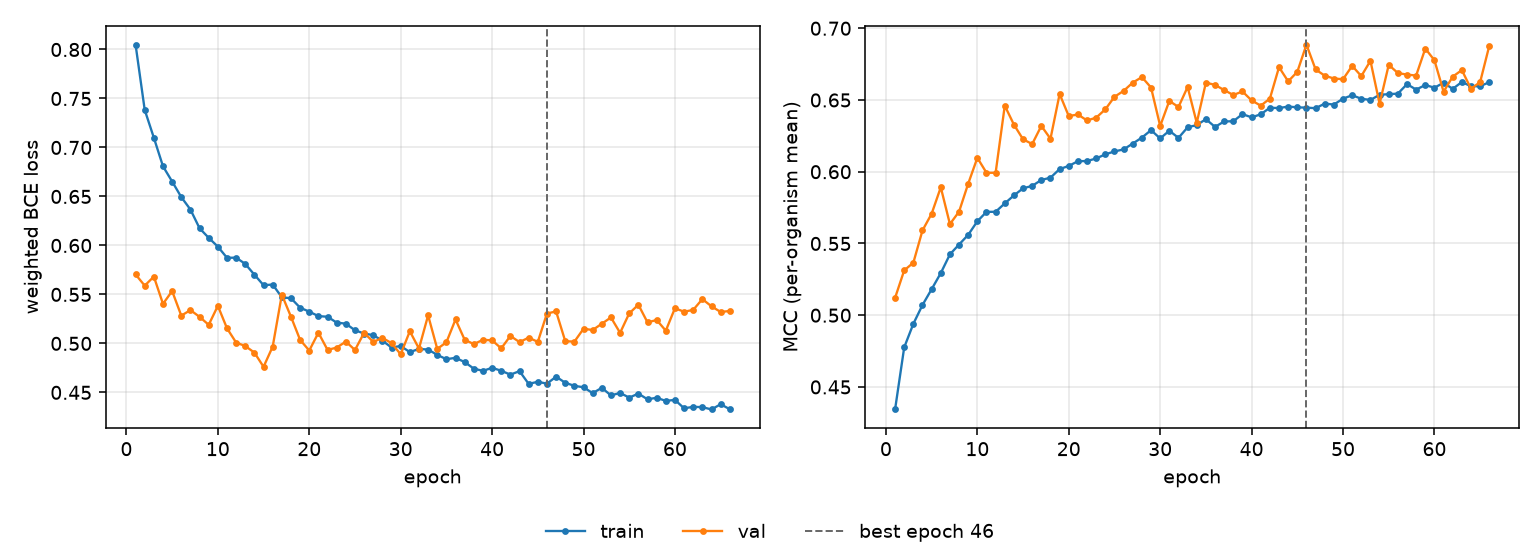

The table this chart was drawn from, first rows:
epoch, tr_loss, vl_loss, tr_mcc, vl_mcc, is_best
1, 0.805, 0.5704, 0.4343, 0.5121, False
2, 0.7384, 0.5589, 0.4776, 0.5313, False
3, 0.7099, 0.5682, 0.494, 0.5366, False
4, 0.6808, 0.5404, 0.5071, 0.5591, False
5, 0.6653, 0.5534, 0.5181, 0.5707, False
6, 0.6493, 0.5284, 0.5293, 0.5891, False
7, 0.6367, 0.534, 0.5424, 0.5635, False
8, 0.6175, 0.5271, 0.5493, 0.5722, False
9, 0.6078, 0.519, 0.556, 0.5917, False
10, 0.5988, 0.5383, 0.5655, 0.6097, False
11, 0.5874, 0.5154, 0.572, 0.5993, False
12, 0.5875, 0.5008, 0.5721, 0.5993, False
13, 0.5811, 0.4973, 0.5779, 0.646, False
14, 0.5701, 0.4906, 0.5835, 0.6328, False
15, 0.5594, 0.4761, 0.5884, 0.6226, False
16, 0.5601, 0.4967, 0.5901, 0.6193, False
17, 0.547, 0.5497, 0.5943, 0.632, False
18, 0.5461, 0.5272, 0.5959, 0.623, False
19, 0.5364, 0.5035, 0.6018, 0.6542, False
20, 0.5324, 0.4927, 0.604, 0.6388, False
21, 0.5279, 0.5109, 0.6073, 0.6399, False
22, 0.5272, 0.4934, 0.6075, 0.6357, False
23, 0.5212, 0.4957, 0.6092, 0.6377, False
24, 0.5201, 0.5019, 0.6121, 0.6435, False
25, 0.5134, 0.4933, 0.6142, 0.6522, False
26, 0.5101, 0.5108, 0.6156, 0.6563, False
27, 0.5084, 0.5015, 0.6196, 0.6621, False
28, 0.5028, 0.5056, 0.6238, 0.666, False
29, 0.4958, 0.5003, 0.629, 0.6587, False
30, 0.4974, 0.4889, 0.6232, 0.6319, False
31, 0.4911, 0.5124, 0.6286, 0.6494, False
32, 0.4944, 0.4947, 0.6236, 0.6451, False
33, 0.4937, 0.5286, 0.631, 0.6591, False
34, 0.4883, 0.4944, 0.6325, 0.6341, False
35, 0.4839, 0.5011, 0.6366, 0.6621, False
36, 0.4853, 0.5244, 0.6312, 0.6605, False
37, 0.4809, 0.5037, 0.635, 0.6569, False
38, 0.4742, 0.4993, 0.6352, 0.6535, False
39, 0.472, 0.5036, 0.6402, 0.6559, False
40, 0.4751, 0.5031, 0.6379, 0.6497, False
41, 0.4721, 0.4949, 0.64, 0.646, False
42, 0.4681, 0.5076, 0.6446, 0.651, False
43, 0.4717, 0.5013, 0.6443, 0.6729, False
44, 0.4587, 0.5059, 0.6454, 0.663, False
45, 0.4608, 0.5016, 0.6449, 0.6696, False
46, 0.4589, 0.5305, 0.6447, 0.6886, True
47, 0.466, 0.5327, 0.6443, 0.6713, False
48, 0.4598, 0.5023, 0.6475, 0.6669, False
49, 0.4567, 0.5018, 0.6468, 0.665, False
50, 0.4552, 0.515, 0.6509, 0.6644, False
51, 0.4492, 0.5137, 0.6533, 0.6738, False
52, 0.4547, 0.5201, 0.6509, 0.6666, False
53, 0.4469, 0.5265, 0.65, 0.6773, False
54, 0.4494, 0.5108, 0.6536, 0.6473, False
55, 0.4447, 0.5306, 0.6541, 0.6745, False
56, 0.4488, 0.5395, 0.6544, 0.6688, False
57, 0.4429, 0.5214, 0.6611, 0.6677, False
58, 0.4445, 0.5239, 0.6572, 0.667, False
59, 0.4413, 0.513, 0.6604, 0.6858, False
60, 0.4424, 0.5359, 0.6586, 0.6777, False
... 6 more rows
